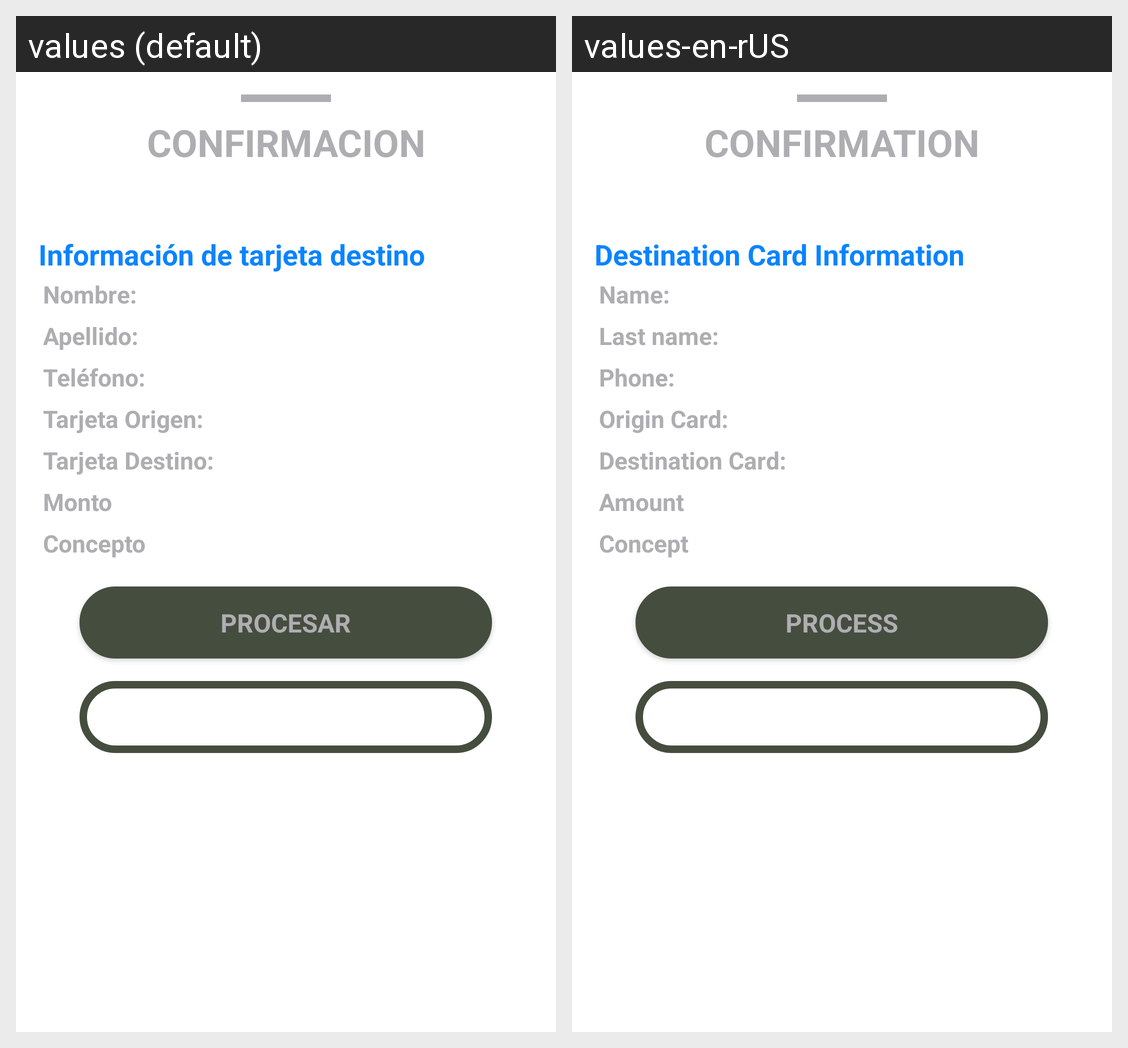

The same Android screen rendered under two of its app's locales, left to right. List the strings drawn on it with the default value and each locale's translation.
Android screen res/layout/transferencecardtocardstep5_layout.xml rendered under 2 locales, left to right: values (default), values-en-rUS. Device: Nexus 5 (rendered at 1080×1920; each locale shown at half size, 540×960, under a caption strip naming it); theme AppTheme.
Strings drawn on this screen, with the default value and each locale's value (text and hints the layout hard-codes, and strings that could not be matched under every locale, appear in the picture but are not listed):

confirmation_title
  values: CONFIRMACION
  values-en-rUS: CONFIRMATION

destination_information_
  values: Información de tarjeta destino
  values-en-rUS: Destination Card Information 

destination_name
  values: Nombre:
  values-en-rUS: Name: 

destination_lastName
  values: Apellido:
  values-en-rUS: Last name: 

destination_phoe
  values: Teléfono:
  values-en-rUS: Phone: 

destinationCard_source
  values: Tarjeta Origen:
  values-en-rUS: Origin Card:

destinationCard_dest
  values: Tarjeta Destino:
  values-en-rUS: Destination Card:

destination_amount
  values: Monto
  values-en-rUS: Amount

destination_concept
  values: Concepto
  values-en-rUS: Concept 

process
  values: PROCESAR
  values-en-rUS: PROCESS

back
  values: ATRAS
  values-en-rUS: BACK
